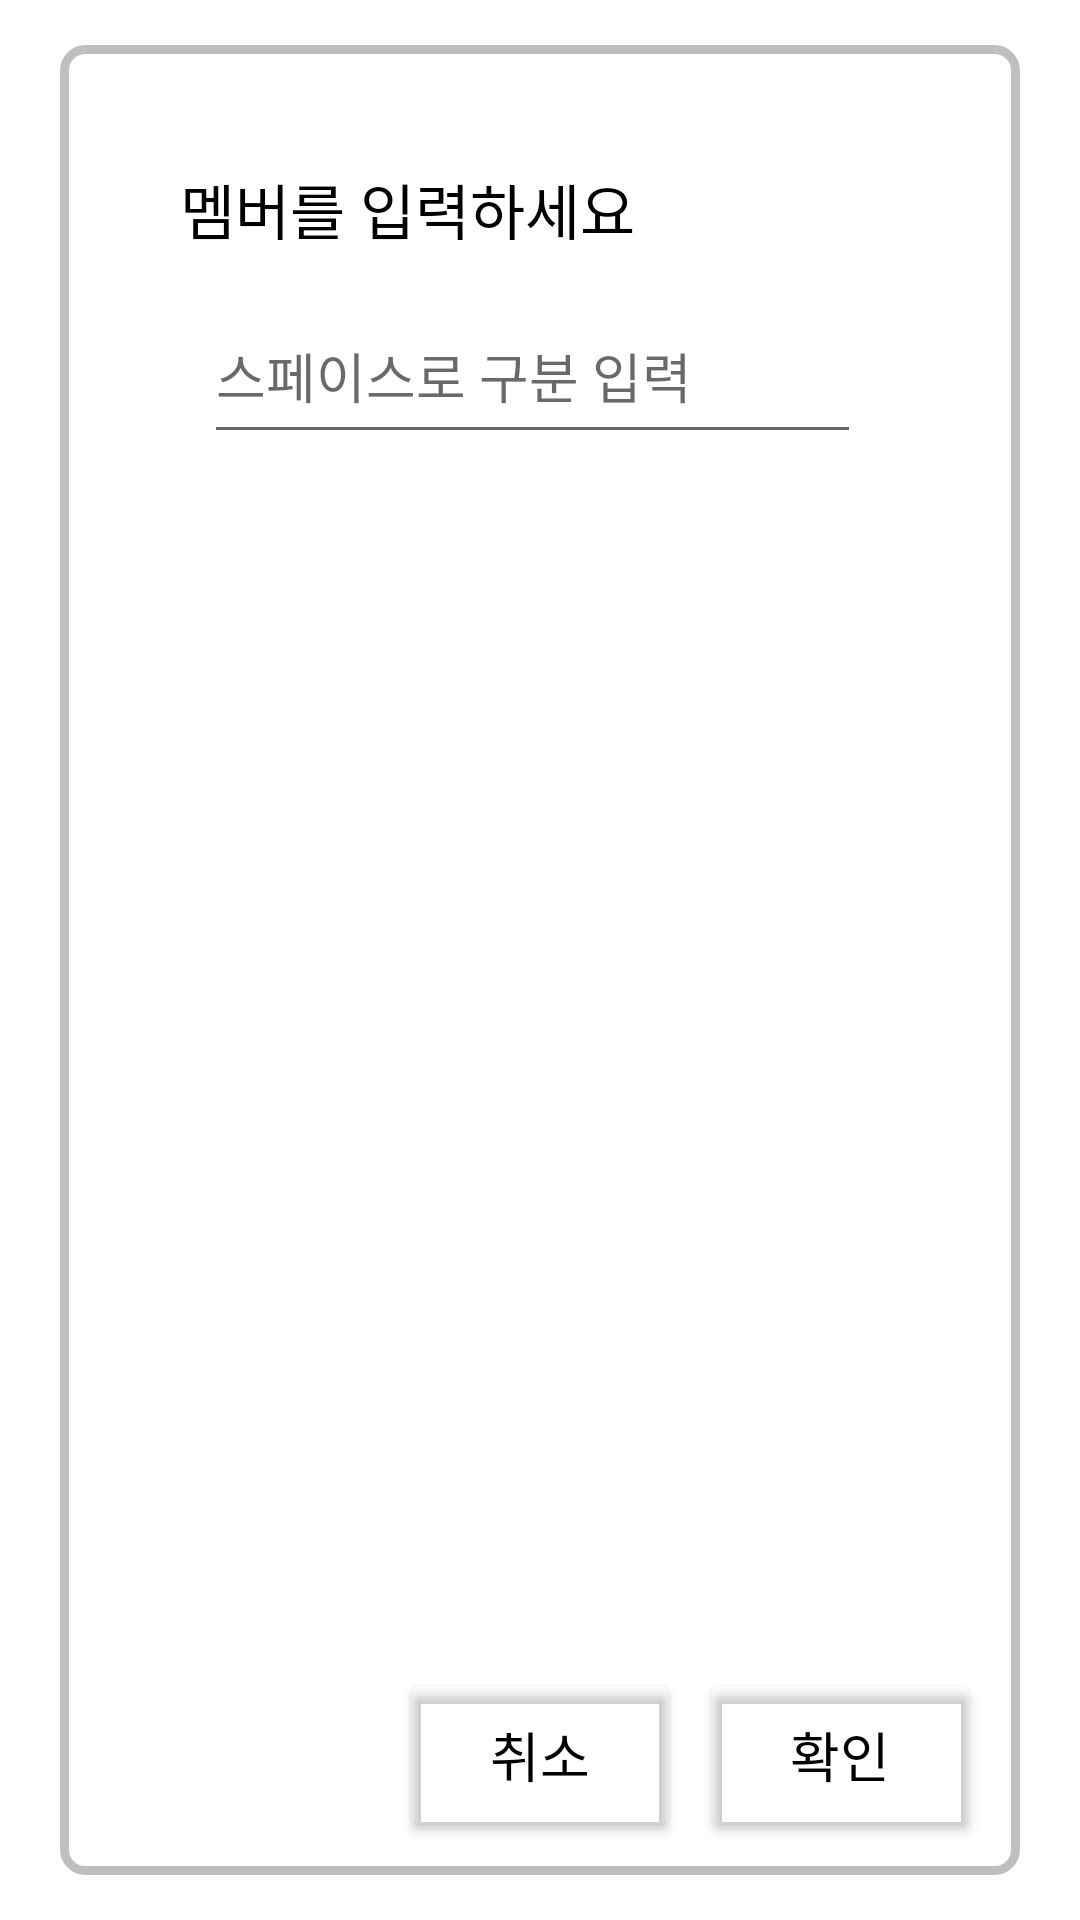

The Android layout XML behind this screen, and the referenced resources:
<!-- AndroidManifest.xml: application theme Theme.DutchGo -->
<!-- res/layout/activity_input_member.xml -->
<?xml version="1.0" encoding="utf-8"?>
<androidx.constraintlayout.widget.ConstraintLayout xmlns:android="http://schemas.android.com/apk/res/android"
    xmlns:app="http://schemas.android.com/apk/res-auto"
    xmlns:tools="http://schemas.android.com/tools"
    android:layout_width="match_parent"
    android:layout_height="match_parent"
    tools:context=".InputMemberActivity">

    <androidx.constraintlayout.widget.ConstraintLayout
        android:id="@+id/constraintLayout"
        android:layout_width="320dp"
        android:layout_height="610dp"
        android:background="@drawable/layout_line"
        app:layout_constraintBottom_toBottomOf="parent"
        app:layout_constraintEnd_toEndOf="parent"
        app:layout_constraintStart_toStartOf="parent"
        app:layout_constraintTop_toTopOf="parent">

        <TextView
            android:id="@+id/textView2"
            android:layout_width="wrap_content"
            android:layout_height="wrap_content"
            android:layout_marginStart="40dp"
            android:layout_marginTop="40dp"
            android:text="@string/멤버입력제목"
            android:textColor="#000000"
            android:textSize="20sp"
            app:layout_constraintStart_toStartOf="parent"
            app:layout_constraintTop_toTopOf="parent" />


        <EditText
            android:id="@+id/memName"
            android:layout_width="219dp"
            android:layout_height="55dp"
            android:layout_marginStart="48dp"
            android:layout_marginTop="12dp"
            android:hint="@string/멤버입력설명"
            android:importantForAutofill="no"
            android:privateImeOptions="defaultInputmode=korean;"
            android:inputType="textWebEditText"
            android:minHeight="48dp"
            android:textColor="#000000"
            android:textColorHint="#96000000"
            app:layout_constraintStart_toStartOf="parent"
            app:layout_constraintTop_toBottomOf="@+id/textView2" />


        <Button
            android:id="@+id/confirmMem"
            android:layout_width="wrap_content"
            android:layout_height="wrap_content"
            android:layout_marginEnd="16dp"
            android:layout_marginBottom="16dp"
            android:background="@drawable/border_rect_btn"
            android:text="@string/확인"
            android:textColor="#000000"
            android:textSize="18sp"
            app:backgroundTint="#00FFFFFF"
            app:iconTint="#FFFFFF"
            app:layout_constraintBottom_toBottomOf="parent"
            app:layout_constraintEnd_toEndOf="parent" />

        <Button
            android:id="@+id/cancelMem"
            android:layout_width="wrap_content"
            android:layout_height="wrap_content"
            android:layout_marginEnd="12dp"
            android:layout_marginBottom="16dp"
            android:background="@drawable/border_rect_btn"
            android:text="@string/취소"
            android:textColor="#000000"
            android:textSize="18sp"
            app:backgroundTint="#00000000"
            app:iconTint="#FFFFFF"
            app:layout_constraintBottom_toBottomOf="parent"
            app:layout_constraintEnd_toStartOf="@+id/confirmMem" />

    </androidx.constraintlayout.widget.ConstraintLayout>

</androidx.constraintlayout.widget.ConstraintLayout>
<!-- resources referenced by this layout -->
<resources>
  <!-- drawable border_rect_btn (drawable) -->
  <?xml version="1.0" encoding="utf-8"?>
  <shape xmlns:android="http://schemas.android.com/apk/res/android" >
      <solid android:color="@color/white"/>
      <corners
          android:topLeftRadius="3dp"
          android:topRightRadius="3dp"
          android:bottomLeftRadius="3dp"
          android:bottomRightRadius="3dp"  />
  
      <stroke
          android:width="2dp"
          android:color="@color/black" />
  </shape>
  <!-- drawable layout_line (drawable-xhdpi) -->
  <?xml version="1.0" encoding="utf-8"?>
  <shape
      xmlns:android="http://schemas.android.com/apk/res/android"
      android:shape="rectangle">
      <solid android:color="@color/white" />
      <stroke android:color="#40000000" android:width="3dp" />
      <corners android:radius="7dp" />
  </shape>
  <style name="Theme.DutchGo" parent="Theme.MaterialComponents.DayNight.DarkActionBar">
          
          <item name="colorPrimary">@color/purple_500</item>
          <item name="colorPrimaryVariant">@color/purple_700</item>
          <item name="colorOnPrimary">@color/white</item>
          
          <item name="colorSecondary">@color/teal_200</item>
          <item name="colorSecondaryVariant">@color/teal_700</item>
          <item name="colorOnSecondary">@color/black</item>
          
          <item name="android:statusBarColor" tools:targetApi="l">?attr/colorPrimaryVariant</item>
          
      </style>
  <!-- not gathered from this repository: default colours our renderer supplied (Android Studio template values) -->
  <color name="purple_500">#FF6200EE</color>
  <color name="purple_700">#FF3700B3</color>
  <color name="teal_200">#FF03DAC5</color>
  <color name="teal_700">#FF018786</color>
  <color name="black">#FF000000</color>
  <color name="white">#FFFFFFFF</color>
</resources>
